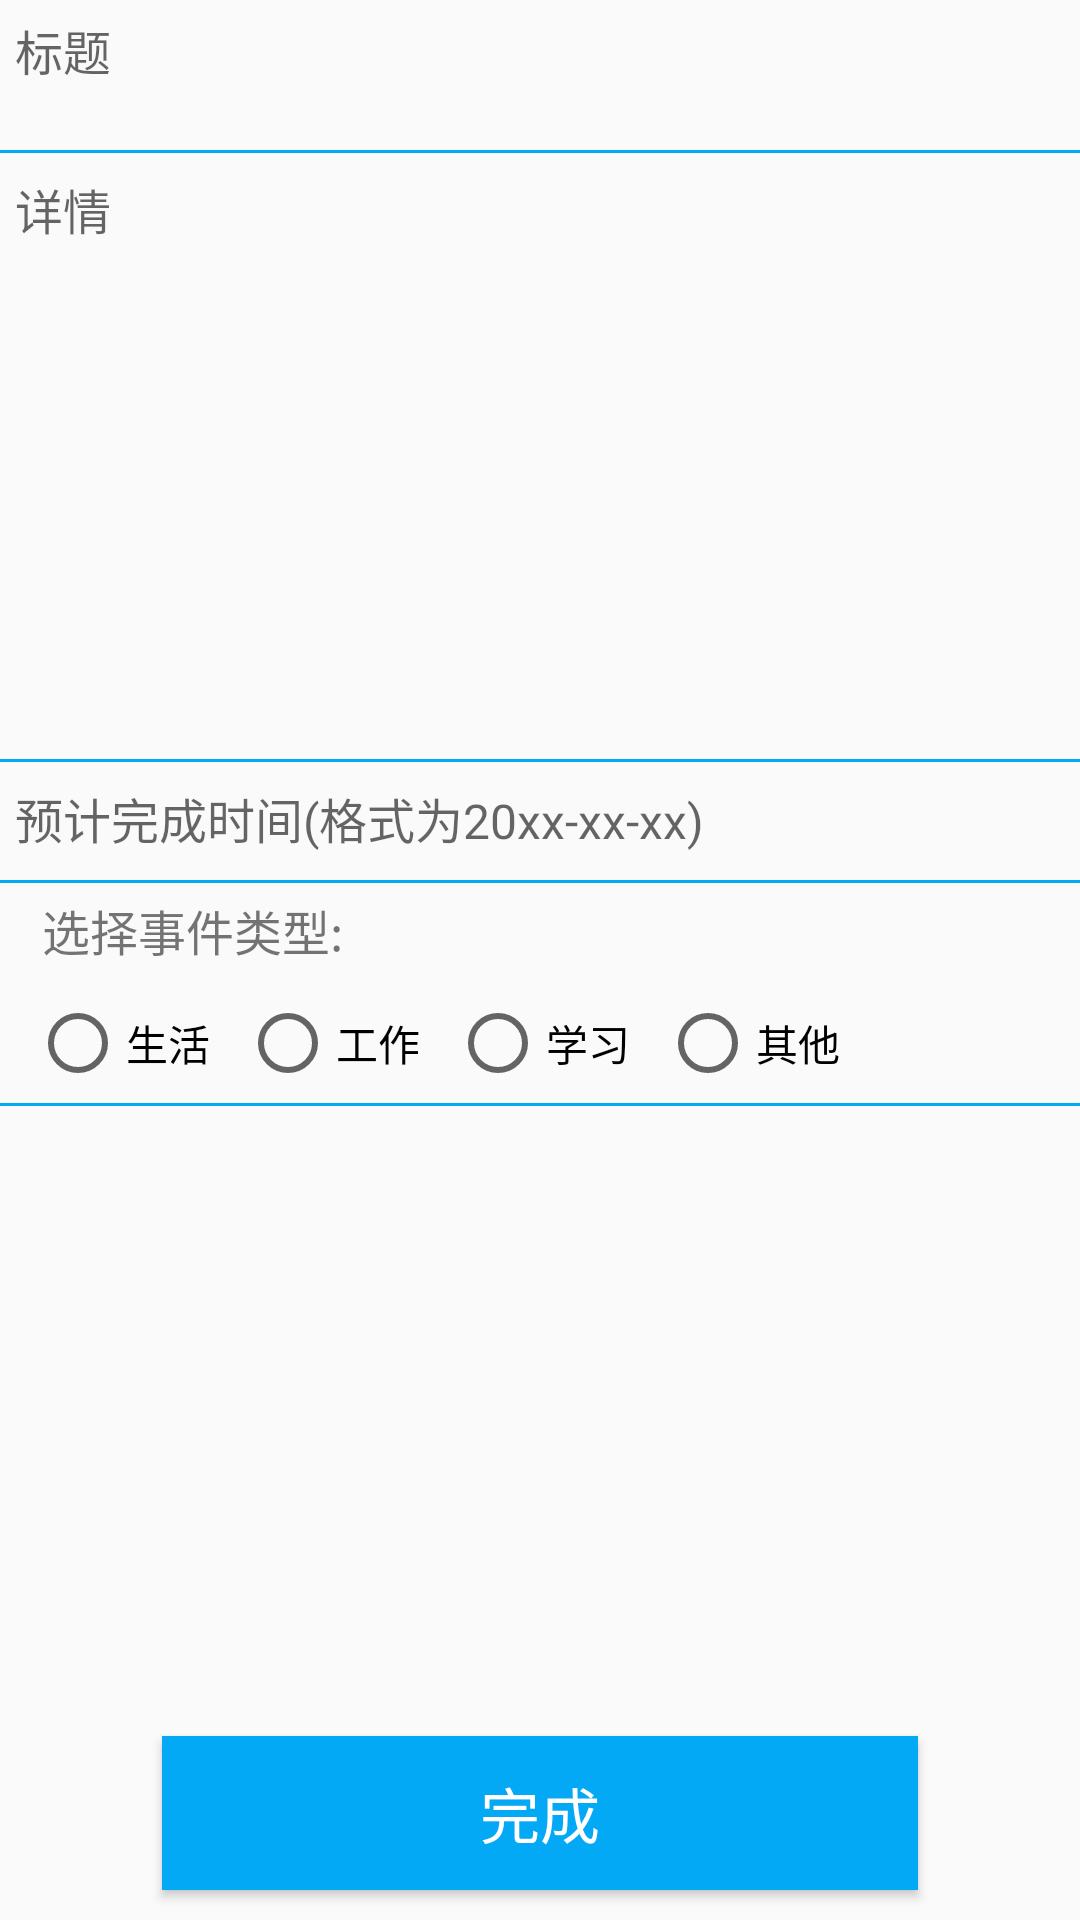

Produce the Android XML layout that renders to this screen, including the resource entries it uses.
<!-- AndroidManifest.xml: application theme AppTheme -->
<!-- res/layout/fragment_todo_detail.xml -->
<?xml version="1.0" encoding="utf-8"?>
<layout>
    <androidx.constraintlayout.widget.ConstraintLayout
        xmlns:android="http://schemas.android.com/apk/res/android"
        xmlns:app="http://schemas.android.com/apk/res-auto"
        android:layout_width="match_parent"
        android:layout_height="match_parent">
        <EditText
            android:padding="5dp"
            app:layout_constraintTop_toTopOf="parent"
            android:maxLines="2"
            android:hint="标题"
            android:textColor="#000000"
            android:background="@null"
            android:gravity="top|left"
            android:textSize="16sp"
            android:id="@+id/detail_title"
            android:minHeight="50dp"
            android:layout_width="match_parent"
            android:layout_height="wrap_content"/>
        <View
            android:id="@+id/detail_line1"
            app:layout_constraintTop_toBottomOf="@id/detail_title"
            android:background="@color/colorMain"
            android:layout_width="match_parent"
            android:layout_height="1dp"/>
        <EditText
            android:padding="5dp"
            android:layout_marginTop="2dp"
            app:layout_constraintTop_toBottomOf="@id/detail_line1"
            android:hint="详情"
            android:textSize="16sp"
            android:background="@null"
            android:textColor="#000000"
            android:gravity="top|left"
            android:minHeight="200dp"
            android:id="@+id/detail_content"
            android:layout_width="match_parent"
            android:layout_height="wrap_content"/>
        <View
            android:id="@+id/detail_line2"
            app:layout_constraintTop_toBottomOf="@id/detail_content"
            android:background="@color/colorMain"
            android:layout_width="match_parent"
            android:layout_height="1dp"/>
        <EditText
            android:padding="5dp"
            android:layout_marginTop="2dp"
            app:layout_constraintTop_toBottomOf="@id/detail_line2"
            android:hint="预计完成时间(格式为20xx-xx-xx)"
            android:textSize="16sp"
            android:background="@null"
            android:textColor="#000000"
            android:id="@+id/detail_time"
            android:singleLine="true"
            android:layout_width="match_parent"
            android:layout_height="wrap_content"/>
        <View
            android:layout_marginTop="4dp"
            android:id="@+id/detail_line3"
            app:layout_constraintTop_toBottomOf="@id/detail_time"
            android:background="@color/colorMain"
            android:layout_width="match_parent"
            android:layout_height="1dp"/>
        <TextView
            android:layout_marginTop="4dp"
            app:layout_constraintTop_toBottomOf="@id/detail_line3"
            app:layout_constraintStart_toStartOf="parent"
            android:layout_marginStart="14dp"
            android:id="@+id/type_hint"
            android:text="选择事件类型:"
            android:textSize="16sp"
            android:layout_width="wrap_content"
            android:layout_height="wrap_content"/>
        <RadioGroup
            android:id="@+id/detail_type"
            android:layout_marginTop="10dp"
            android:orientation="horizontal"
            app:layout_constraintTop_toBottomOf="@id/type_hint"
            android:layout_width="match_parent"
            android:layout_height="wrap_content">
            <RadioButton
                android:text="生活"
                android:layout_marginLeft="10dp"
                android:id="@+id/detail_type_life"
                android:layout_width="wrap_content"
                android:layout_height="wrap_content"/>
            <RadioButton
                android:text="工作"
                android:layout_marginLeft="10dp"
                android:id="@+id/detail_type_work"
                android:layout_width="wrap_content"
                android:layout_height="wrap_content"/>
            <RadioButton
                android:text="学习"
                android:layout_marginLeft="10dp"
                android:id="@+id/detail_type_learn"
                android:layout_width="wrap_content"
                android:layout_height="wrap_content"/>
            <RadioButton
                android:text="其他"
                android:layout_marginLeft="10dp"
                android:id="@+id/detail_type_other"
                android:layout_width="wrap_content"
                android:layout_height="wrap_content"/>

        </RadioGroup>

        <View
            android:id="@+id/detail_line4"
            android:layout_marginTop="4dp"
            app:layout_constraintTop_toBottomOf="@id/detail_type"
            android:background="@color/colorMain"
            android:layout_width="match_parent"
            android:layout_height="1dp"/>
        <Button
            android:id="@+id/detail_bt"
            app:layout_constraintWidth_percent=".70"
            app:layout_constraintHeight_percent=".08"
            app:layout_constraintEnd_toEndOf="parent"
            app:layout_constraintStart_toStartOf="parent"
            app:layout_constraintBottom_toBottomOf="parent"
            android:layout_width="0dp"
            android:layout_height="0dp"
            android:textColor="#ffffff"
            android:text="完成"
            android:textSize="20sp"
            android:elevation="2dp"
            android:layout_marginBottom="10dp"
            android:background="@color/colorMain"/>
    </androidx.constraintlayout.widget.ConstraintLayout>
</layout>
<!-- resources referenced by this layout -->
<resources>
  <color name="colorMain">#03A9F4</color>
  <style name="AppTheme" parent="Theme.AppCompat.Light.NoActionBar">
          
          <item name="colorPrimary">@color/colorPrimary</item>
          <item name="colorPrimaryDark">@color/colorPrimaryDark</item>
          <item name="colorAccent">@color/colorAccent</item>
      </style>
  <color name="colorPrimary">#03A9F4</color>
  <color name="colorPrimaryDark">#03A9F4</color>
  <color name="colorAccent">#1565C0</color>
</resources>
